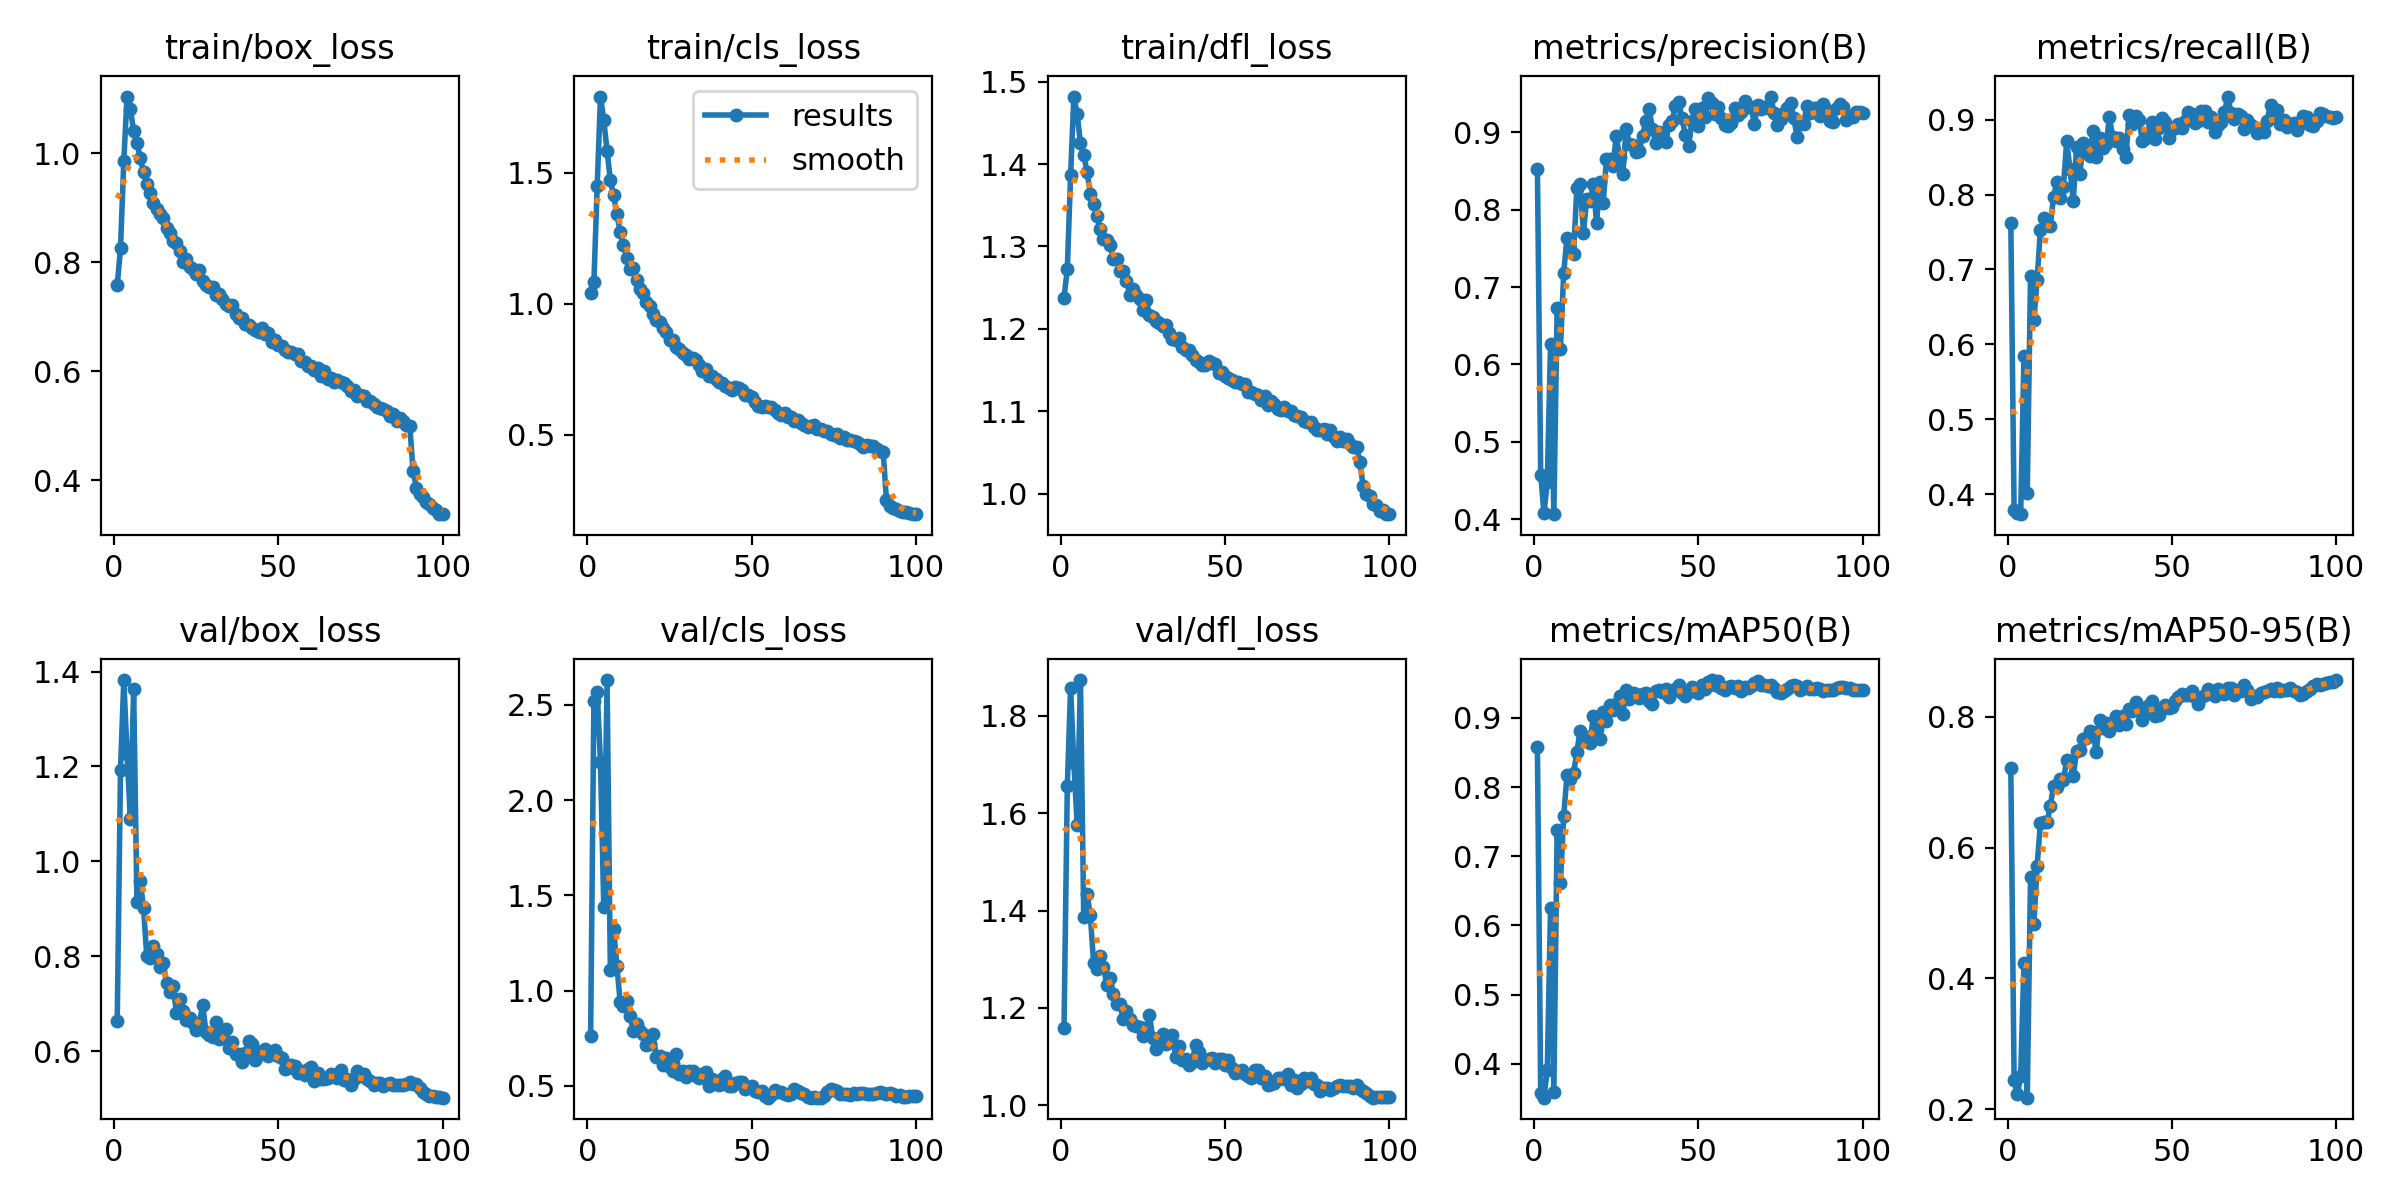

The file beside this chart, header and first rows:
epoch, time, train/box_loss, train/cls_loss, train/dfl_loss, metrics/precision(B), metrics/recall(B), metrics/mAP50(B), metrics/mAP50-95(B), val/box_loss, val/cls_loss, val/dfl_loss, lr/pg0, lr/pg1, lr/pg2
1, 110.4, 0.7573, 1.039, 1.238, 0.8521, 0.7623, 0.8572, 0.7211, 0.6639, 0.7588, 1.158, 0.003326, 0.003326, 0.003326
2, 207.5, 0.8254, 1.082, 1.272, 0.4579, 0.3787, 0.3573, 0.2445, 1.193, 2.522, 1.656, 0.006593, 0.006593, 0.006593
3, 300.7, 0.9858, 1.448, 1.386, 0.4079, 0.3753, 0.3511, 0.2226, 1.382, 2.569, 1.858, 0.009795, 0.009795, 0.009795
4, 400, 1.104, 1.791, 1.482, 0.4488, 0.3733, 0.3914, 0.2512, 1.227, 2.2, 1.703, 0.009703, 0.009703, 0.009703
5, 493.9, 1.081, 1.7, 1.461, 0.6261, 0.5845, 0.6259, 0.4234, 1.089, 1.437, 1.576, 0.009604, 0.009604, 0.009604
6, 586.1, 1.04, 1.584, 1.425, 0.4067, 0.4021, 0.3588, 0.2176, 1.364, 2.63, 1.874, 0.009505, 0.009505, 0.009505
7, 682.2, 1.02, 1.472, 1.411, 0.6734, 0.6917, 0.7385, 0.5554, 0.9134, 1.108, 1.386, 0.009406, 0.009406, 0.009406
8, 777, 0.9911, 1.413, 1.391, 0.6205, 0.6319, 0.6611, 0.4827, 0.9589, 1.325, 1.434, 0.009307, 0.009307, 0.009307
9, 874.2, 0.965, 1.341, 1.364, 0.7185, 0.6861, 0.7585, 0.5714, 0.9018, 1.128, 1.391, 0.009208, 0.009208, 0.009208
10, 971.1, 0.944, 1.274, 1.351, 0.7638, 0.7524, 0.817, 0.6376, 0.7998, 0.9383, 1.293, 0.009109, 0.009109, 0.009109
11, 1069, 0.9262, 1.224, 1.336, 0.7494, 0.7682, 0.8123, 0.6388, 0.7961, 0.9205, 1.281, 0.00901, 0.00901, 0.00901
12, 1164, 0.9093, 1.175, 1.321, 0.7425, 0.7593, 0.8197, 0.6386, 0.8217, 0.9444, 1.306, 0.008911, 0.008911, 0.008911
13, 1256, 0.8972, 1.134, 1.309, 0.8284, 0.7578, 0.8513, 0.6632, 0.8057, 0.8639, 1.285, 0.008812, 0.008812, 0.008812
14, 1348, 0.8887, 1.135, 1.308, 0.8328, 0.7967, 0.8813, 0.6948, 0.7783, 0.7891, 1.248, 0.008713, 0.008713, 0.008713
15, 1443, 0.8815, 1.089, 1.302, 0.7703, 0.8163, 0.8696, 0.6935, 0.7853, 0.8265, 1.261, 0.008614, 0.008614, 0.008614
16, 1537, 0.8637, 1.055, 1.284, 0.8141, 0.7952, 0.8724, 0.7057, 0.7436, 0.7898, 1.228, 0.008515, 0.008515, 0.008515
17, 1632, 0.8538, 1.04, 1.285, 0.8107, 0.8104, 0.863, 0.7034, 0.7253, 0.7722, 1.209, 0.008416, 0.008416, 0.008416
18, 1727, 0.839, 1.007, 1.27, 0.8328, 0.8711, 0.9021, 0.7338, 0.7377, 0.7152, 1.208, 0.008317, 0.008317, 0.008317
19, 1821, 0.8361, 0.9921, 1.271, 0.7824, 0.8341, 0.8833, 0.7323, 0.6811, 0.7208, 1.177, 0.008218, 0.008218, 0.008218
20, 1916, 0.8207, 0.9618, 1.258, 0.8358, 0.791, 0.8693, 0.7097, 0.7096, 0.7715, 1.194, 0.008119, 0.008119, 0.008119
21, 2010, 0.8008, 0.9381, 1.241, 0.808, 0.8638, 0.9084, 0.748, 0.6842, 0.6513, 1.177, 0.00802, 0.00802, 0.00802
22, 2105, 0.8054, 0.9304, 1.248, 0.8655, 0.8277, 0.8961, 0.7495, 0.6646, 0.6556, 1.164, 0.007921, 0.007921, 0.007921
23, 2199, 0.7918, 0.9061, 1.241, 0.8659, 0.8682, 0.9187, 0.7664, 0.6691, 0.6065, 1.162, 0.007822, 0.007822, 0.007822
24, 2294, 0.7884, 0.8939, 1.237, 0.8568, 0.8625, 0.912, 0.7682, 0.6588, 0.647, 1.162, 0.007723, 0.007723, 0.007723
25, 2389, 0.7776, 0.861, 1.223, 0.8956, 0.852, 0.9205, 0.7791, 0.6446, 0.5963, 1.143, 0.007624, 0.007624, 0.007624
26, 2484, 0.7855, 0.8606, 1.235, 0.8674, 0.8842, 0.9313, 0.7764, 0.6594, 0.579, 1.159, 0.007525, 0.007525, 0.007525
27, 2578, 0.7657, 0.8365, 1.216, 0.8464, 0.85, 0.9056, 0.746, 0.6978, 0.6664, 1.186, 0.007426, 0.007426, 0.007426
28, 2673, 0.7577, 0.8259, 1.214, 0.9042, 0.875, 0.9402, 0.7948, 0.6404, 0.5611, 1.138, 0.007327, 0.007327, 0.007327
29, 2768, 0.7541, 0.8102, 1.21, 0.8841, 0.8616, 0.9279, 0.7834, 0.6337, 0.5766, 1.116, 0.007228, 0.007228, 0.007228
30, 2863, 0.7535, 0.8026, 1.207, 0.8834, 0.8675, 0.9365, 0.7907, 0.629, 0.5456, 1.133, 0.007129, 0.007129, 0.007129
31, 2957, 0.7407, 0.7882, 1.203, 0.8747, 0.9029, 0.9341, 0.7783, 0.6623, 0.5749, 1.147, 0.00703, 0.00703, 0.00703
32, 3052, 0.7408, 0.7932, 1.205, 0.8759, 0.8769, 0.929, 0.793, 0.6258, 0.5764, 1.126, 0.006931, 0.006931, 0.006931
33, 3147, 0.7326, 0.787, 1.195, 0.8956, 0.8721, 0.9348, 0.8012, 0.628, 0.5514, 1.129, 0.006832, 0.006832, 0.006832
34, 3242, 0.7236, 0.7647, 1.188, 0.9148, 0.8751, 0.9352, 0.7877, 0.6471, 0.5403, 1.144, 0.006733, 0.006733, 0.006733
35, 3337, 0.7192, 0.7449, 1.187, 0.9297, 0.8603, 0.9238, 0.801, 0.6069, 0.5599, 1.1, 0.006634, 0.006634, 0.006634
36, 3433, 0.7217, 0.7527, 1.189, 0.9037, 0.8502, 0.9203, 0.7897, 0.6183, 0.572, 1.122, 0.006535, 0.006535, 0.006535
37, 3528, 0.7051, 0.7229, 1.178, 0.8866, 0.9067, 0.9388, 0.8114, 0.5934, 0.5001, 1.093, 0.006436, 0.006436, 0.006436
38, 3624, 0.6978, 0.725, 1.174, 0.9005, 0.8935, 0.9404, 0.8089, 0.5929, 0.5377, 1.095, 0.006337, 0.006337, 0.006337
39, 3719, 0.6981, 0.7118, 1.174, 0.8976, 0.9045, 0.938, 0.8233, 0.5761, 0.5107, 1.083, 0.006238, 0.006238, 0.006238
40, 3815, 0.6873, 0.7019, 1.168, 0.887, 0.8998, 0.942, 0.8151, 0.5963, 0.5062, 1.089, 0.006139, 0.006139, 0.006139
41, 3911, 0.6852, 0.698, 1.162, 0.9097, 0.8721, 0.9297, 0.7953, 0.6209, 0.5351, 1.125, 0.00604, 0.00604, 0.00604
42, 4006, 0.6794, 0.6878, 1.16, 0.9147, 0.8756, 0.9395, 0.8067, 0.615, 0.5492, 1.11, 0.005941, 0.005941, 0.005941
43, 4102, 0.675, 0.6791, 1.156, 0.9341, 0.8834, 0.9419, 0.8186, 0.5809, 0.4993, 1.087, 0.005842, 0.005842, 0.005842
44, 4200, 0.671, 0.6705, 1.156, 0.939, 0.8968, 0.9468, 0.8236, 0.591, 0.5012, 1.094, 0.005743, 0.005743, 0.005743
45, 4294, 0.6786, 0.6816, 1.161, 0.9178, 0.8734, 0.9355, 0.8017, 0.6011, 0.514, 1.095, 0.005644, 0.005644, 0.005644
46, 4387, 0.6673, 0.6776, 1.159, 0.8966, 0.8887, 0.931, 0.8032, 0.6038, 0.5216, 1.097, 0.005545, 0.005545, 0.005545
47, 4481, 0.6703, 0.6699, 1.158, 0.8826, 0.9026, 0.9375, 0.8124, 0.5897, 0.5185, 1.086, 0.005446, 0.005446, 0.005446
48, 4575, 0.6526, 0.6526, 1.147, 0.9141, 0.8966, 0.9449, 0.8184, 0.5965, 0.4837, 1.096, 0.005347, 0.005347, 0.005347
49, 4668, 0.6568, 0.6519, 1.147, 0.9305, 0.8751, 0.9409, 0.8134, 0.6021, 0.4919, 1.095, 0.005248, 0.005248, 0.005248
50, 4762, 0.6479, 0.6431, 1.143, 0.9083, 0.8871, 0.9366, 0.8152, 0.5902, 0.4991, 1.082, 0.005149, 0.005149, 0.005149
51, 4855, 0.6468, 0.6236, 1.14, 0.9317, 0.8885, 0.9471, 0.824, 0.5852, 0.4703, 1.093, 0.00505, 0.00505, 0.00505
52, 4949, 0.6389, 0.6115, 1.138, 0.9199, 0.8939, 0.9418, 0.8306, 0.5626, 0.4656, 1.077, 0.004951, 0.004951, 0.004951
53, 5043, 0.6347, 0.6066, 1.136, 0.9445, 0.889, 0.9518, 0.8352, 0.5653, 0.4705, 1.066, 0.004852, 0.004852, 0.004852
54, 5136, 0.6345, 0.6097, 1.135, 0.9375, 0.8986, 0.9546, 0.8343, 0.5708, 0.448, 1.069, 0.004753, 0.004753, 0.004753
55, 5230, 0.6312, 0.604, 1.133, 0.924, 0.9101, 0.948, 0.8335, 0.5689, 0.4373, 1.073, 0.004654, 0.004654, 0.004654
56, 5322, 0.6307, 0.6041, 1.133, 0.9321, 0.9076, 0.9529, 0.8401, 0.5531, 0.4504, 1.065, 0.004555, 0.004555, 0.004555
57, 5413, 0.6189, 0.5926, 1.123, 0.9181, 0.895, 0.9437, 0.8307, 0.5589, 0.4786, 1.061, 0.004456, 0.004456, 0.004456
58, 5506, 0.6172, 0.5845, 1.123, 0.9087, 0.8976, 0.9401, 0.8196, 0.549, 0.4677, 1.055, 0.004357, 0.004357, 0.004357
59, 5599, 0.6097, 0.5766, 1.121, 0.9077, 0.9115, 0.9448, 0.8303, 0.5626, 0.4655, 1.073, 0.004258, 0.004258, 0.004258
60, 5693, 0.6101, 0.5829, 1.12, 0.9115, 0.9114, 0.9457, 0.8334, 0.5659, 0.4591, 1.073, 0.004159, 0.004159, 0.004159
... 40 more rows
